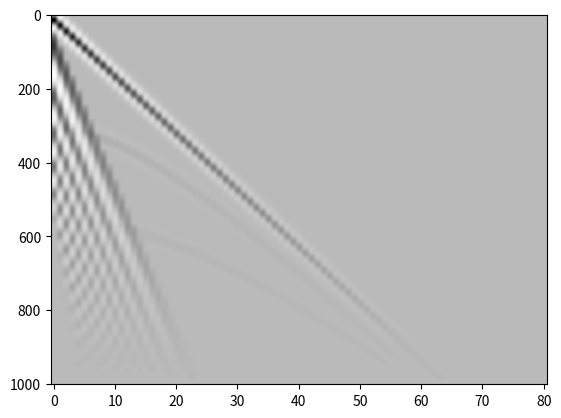

The matplotlib source for this figure:
import numpy as np
import matplotlib.pyplot as plt

from scipy import signal

def analytical_time_reflections(v, z, x):
    
    Tint = 2.0 * z / v[:-1]
    Vrms = np.zeros(len(z))
    
    reflections = np.zeros((len(z), len(x)))
    for i in range(len(z)):
        Vrms[i] = np.sqrt(np.sum(v[:i+1]**2 * Tint[:i+1]) / np.sum(Tint[:i+1]))
        reflections[i] = np.sqrt(x**2.0 + 4.0*np.sum(z[:i+1])**2) / Vrms[i]
 
    return reflections

def analytical_amps_reflections(v, z):

    reflectivity = np.zeros(len(z))
    reflectivity = (v[1:] - v[:-1]) / (v[1:] + v[:-1]) 
    
    reflections = np.zeros_like(reflectivity)
    transmission = np.zeros_like(reflectivity) 
    
    reflections[0] = reflectivity[0]         
    transmission[0] = 1 - reflectivity[0]     

    for i in range(1, len(reflectivity)):   
        reflections[i] = transmission[i-1] * reflectivity[i]         
        transmission[i] = transmission[i-1] * (1 - reflectivity[i]) 

        for j in range(i, 0, -1):  
            reflections[i] *= (1 - reflectivity[i-j])    

    return reflections

def wavelet_generation(nt, dt, fmax):    
    t0 = 0.5*nt*dt
    fc = fmax / (3.0 * np.sqrt(np.pi)) 
    arg = np.pi*((np.arange(nt)*dt - t0)*fc*np.pi)**2
    return (1.0 - 2.0*arg)*np.exp(-arg)


time_samples = 1001
time_spacing = 1e-3

total_receivers = 81
receiver_spacing = 10.0

source_frequency = 50

frequency_beg = 5.0
frequency_end = 25.0

velocity_end = 100.0
velocity_beg = 250.0

t0 = 0.5

z = np.array([100, 100])
v = np.array([650, 800, 1000])

time = np.arange(time_samples) * time_spacing
offset = np.arange(total_receivers) * receiver_spacing + receiver_spacing

reflections_amps = analytical_amps_reflections(v, z)
reflections_time = analytical_time_reflections(v, z, offset)

wavelet = wavelet_generation(time_samples, time_spacing, source_frequency)

frequencies = frequency_beg + 0.5*(frequency_end - frequency_beg)*time / ((time_samples-1)*time_spacing)
ground_roll_shape = np.sin(2.0*np.pi*frequencies*time)

time_beg = offset/velocity_beg
time_end = offset/velocity_end + t0

cmp_gather = np.zeros((time_samples, total_receivers))

for trace in range(total_receivers):

    direct_wave_time_sample = int(offset[trace]/v[0]/time_spacing)

    if direct_wave_time_sample < time_samples:
        cmp_gather[direct_wave_time_sample,trace] = 1.0    

    for layer in range(len(z)):
        time_index = int(reflections_time[layer,trace] / time_spacing)
        
        if time_index < time_samples:
            cmp_gather[time_index,trace] = reflections_amps[layer]

    cmp_gather[:,trace] = np.convolve(cmp_gather[:,trace], wavelet, "same")

    region = np.logical_and(time_beg[trace] < time, time_end[trace] > time)
    
    tapper_length = len(np.where(region == True)[0]) 

    tapper = signal.windows.tukey(tapper_length)

    tapper[:int(0.5*tapper_length)] = 1.0 

    ground_roll_amplitude = ground_roll_shape[:tapper_length] * tapper

    cmp_gather[region, trace] += 0.8*ground_roll_amplitude 

    cmp_gather[:,trace] *= time[::-1]**1.5
    
    cmp_gather[:,trace] *= offset[trace]**(-0.1) if offset[trace] != 0.0 else 0.9


fk_domain = np.fft.fftn(cmp_gather)

plt.imshow(np.abs(fk_domain), aspect = "auto")
plt.show()


plt.imshow(cmp_gather, aspect = "auto", cmap = "Greys")
plt.show()

cmp_gather.flatten("F").astype(np.float32, order = "F").tofile("cmp_gather_1001x81.bin")